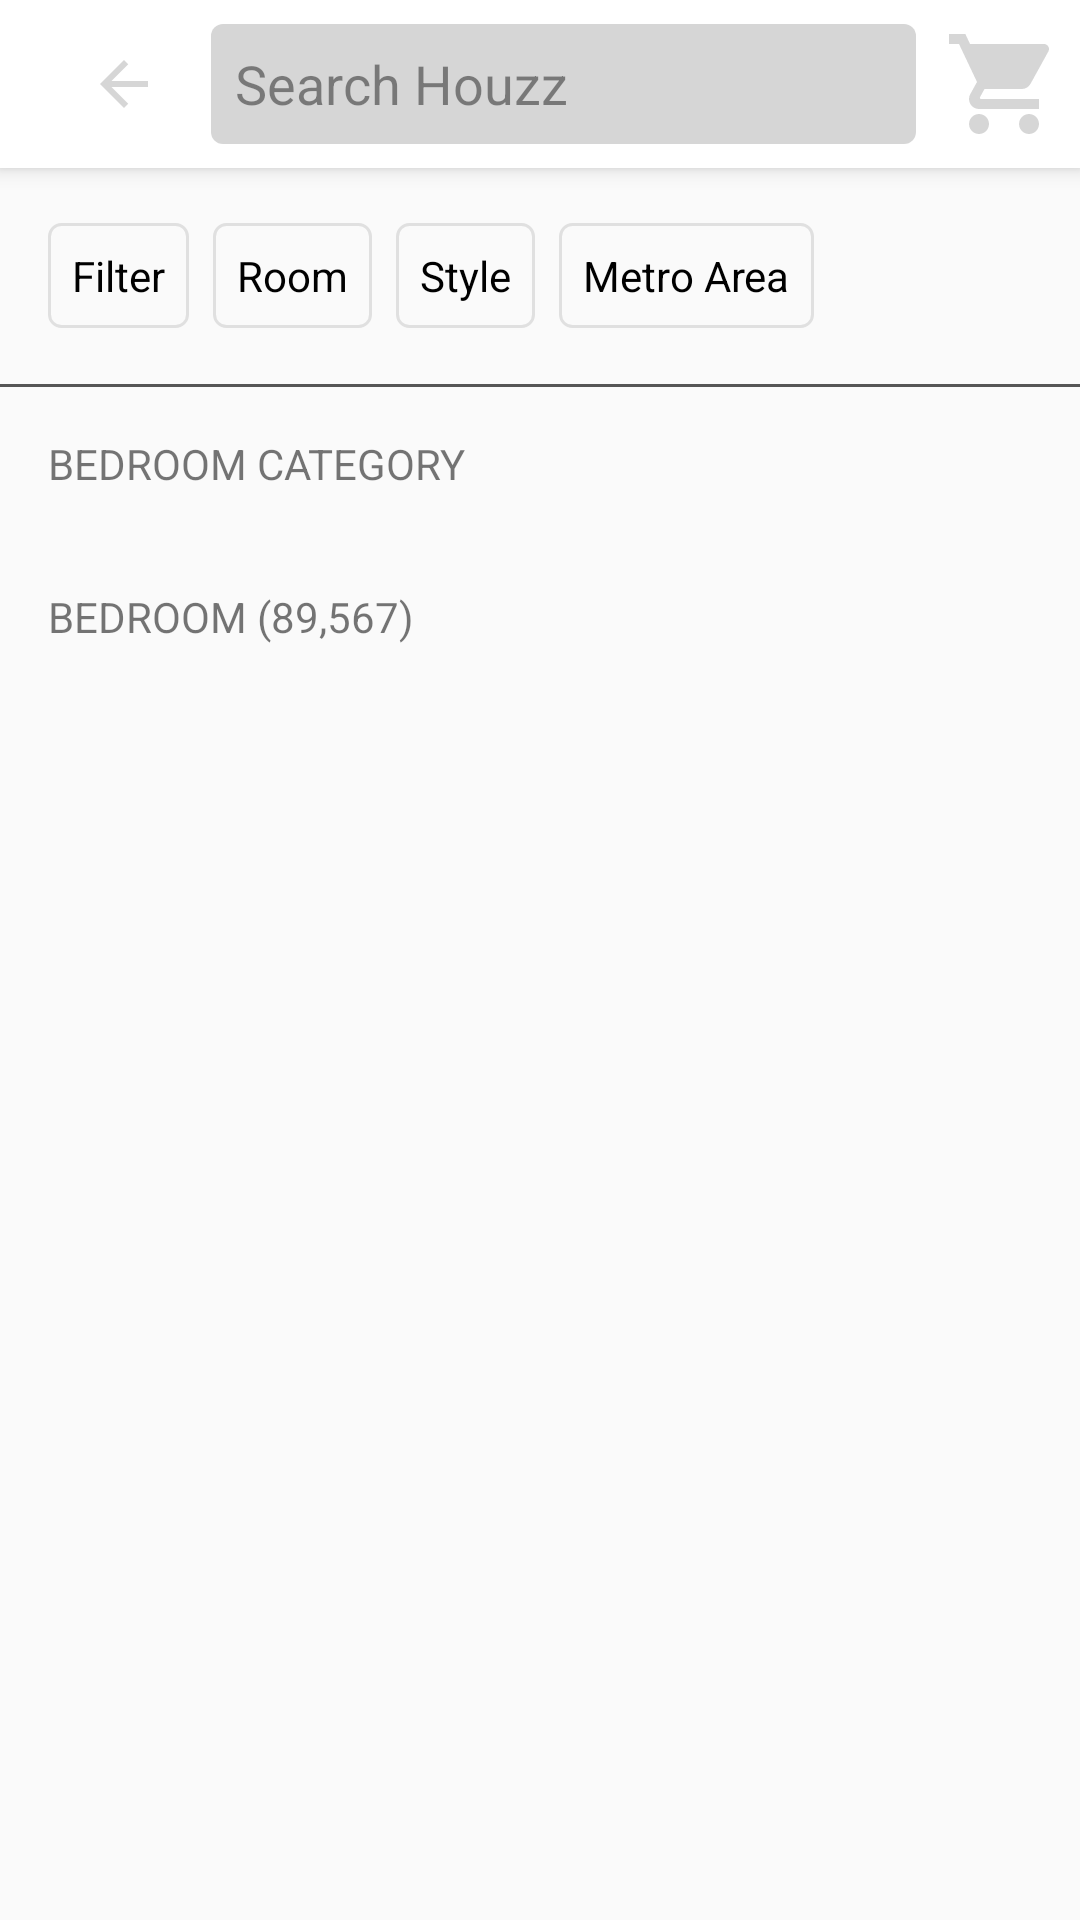

Android layout source for this screen:
<!-- AndroidManifest.xml: activity theme AppTheme.NoActionBar -->
<!-- res/layout/activity_shop_category_detail.xml -->
<?xml version="1.0" encoding="utf-8"?>

<android.support.design.widget.CoordinatorLayout
    xmlns:android="http://schemas.android.com/apk/res/android"
    xmlns:app="http://schemas.android.com/apk/res-auto"
    xmlns:tools="http://schemas.android.com/tools"
    android:layout_width="match_parent"
    android:layout_height="match_parent"
    tools:context=".activities.ShopCategoryDetailActivity">
    <android.support.design.widget.AppBarLayout
        android:layout_width="match_parent"
        android:layout_height="wrap_content"
        android:theme="@style/AppTheme.AppBarOverlay"
        >

        <android.support.v7.widget.Toolbar
            android:id="@+id/toolbar"
            android:layout_width="match_parent"
            android:layout_height="?attr/actionBarSize"
            android:background="@color/white"
            app:titleTextColor="@color/white"
            app:popupTheme="@style/AppTheme.PopupOverlay">
            <LinearLayout
                android:layout_width="match_parent"
                android:layout_height="match_parent"
                android:orientation="horizontal"
                android:weightSum="10"
                android:paddingTop="@dimen/margin_medium"
                android:paddingBottom="@dimen/margin_medium">
                <ImageView
                    android:id="@+id/action_back"
                    android:layout_width="0dp"
                    android:layout_height="wrap_content"
                    android:layout_weight="1.5"
                    android:layout_gravity="center_vertical"
                    android:src="@drawable/ic_arrow_back"
                    />
                <EditText
                    android:layout_width="0dp"
                    android:layout_height="wrap_content"
                    android:layout_weight="7"
                    android:background="@drawable/bg_rounded_full_black_grey"
                    android:layout_marginLeft="@dimen/margin_small"
                    android:layout_marginRight="@dimen/margin_small"
                    android:padding="@dimen/margin_medium"
                    android:textColor="@color/secondaryTextColor"
                    android:hint="@string/search_houzz"
                    android:focusable="false"
                    android:textColorHint="@color/secondaryTextColor"/>
                <ImageView
                    android:layout_width="0dp"
                    android:layout_height="40dp"
                    android:layout_weight="1.5"
                    android:layout_gravity="center_vertical"
                    android:src="@drawable/ic_shopping_cart"/>

            </LinearLayout>
        </android.support.v7.widget.Toolbar>

    </android.support.design.widget.AppBarLayout>
    <android.support.v4.widget.NestedScrollView
        android:layout_width="match_parent"
        android:layout_height="match_parent"
        app:layout_behavior="@string/appbar_scrolling_view_behavior">
        <RelativeLayout
            android:layout_width="match_parent"
            android:layout_height="wrap_content">
            <HorizontalScrollView
                android:id="@+id/horizontal_scroll"
                android:layout_width="match_parent"
                android:layout_height="72dp"
                android:scrollbars="none"
                >
                <LinearLayout
                    android:id="@+id/ll_filter"
                    android:layout_width="wrap_content"
                    android:layout_height="match_parent"
                    android:orientation="horizontal"
                    android:gravity="center"
                    android:paddingLeft="@dimen/margin_medium_2">
                    <TextView
                        android:layout_width="wrap_content"
                        android:layout_height="wrap_content"
                        android:text="Filter"
                        android:textSize="@dimen/text_regular"
                        android:textColor="@color/primaryTextColor"
                        android:padding="@dimen/margin_medium"
                        android:background="@drawable/bg_rounded_gray"
                        android:layout_marginEnd="@dimen/margin_medium"
                        android:drawableStart="@drawable/ic_tune"
                        android:drawablePadding="@dimen/margin_medium"/>
                    <TextView
                        android:layout_width="wrap_content"
                        android:layout_height="wrap_content"
                        android:text="Room"
                        android:textSize="@dimen/text_regular"
                        android:textColor="@color/primaryTextColor"
                        android:padding="@dimen/margin_medium"
                        android:background="@drawable/bg_rounded_gray"
                        android:layout_marginEnd="@dimen/margin_medium"
                        android:drawableEnd="@drawable/ic_keyboard_arrow_down"
                        android:drawablePadding="@dimen/margin_medium"/>
                    <TextView
                        android:layout_width="wrap_content"
                        android:layout_height="wrap_content"
                        android:text="Style"
                        android:textSize="@dimen/text_regular"
                        android:textColor="@color/primaryTextColor"
                        android:padding="@dimen/margin_medium"
                        android:background="@drawable/bg_rounded_gray"
                        android:layout_marginEnd="@dimen/margin_medium"
                        android:drawableEnd="@drawable/ic_keyboard_arrow_down"
                        android:drawablePadding="@dimen/margin_medium"/>
                    <TextView
                        android:layout_width="wrap_content"
                        android:layout_height="wrap_content"
                        android:text="Metro Area"
                        android:textSize="@dimen/text_regular"
                        android:textColor="@color/primaryTextColor"
                        android:padding="@dimen/margin_medium"
                        android:background="@drawable/bg_rounded_gray"
                        android:layout_marginEnd="@dimen/margin_medium"
                        android:drawableEnd="@drawable/ic_keyboard_arrow_down"
                        android:drawablePadding="@dimen/margin_medium"/>

                </LinearLayout>
            </HorizontalScrollView>
            <View
                android:id="@+id/line_view"
                android:layout_width="match_parent"
                android:layout_height="1dp"
                android:background="@color/black_overlay"
                android:layout_below="@id/horizontal_scroll"
                />
            <TextView
                android:id="@+id/tv_shop"
                android:layout_width="wrap_content"
                android:layout_height="wrap_content"
                android:text="BEDROOM CATEGORY"
                android:textSize="@dimen/text_regular"
                android:layout_below="@id/line_view"
                android:layout_margin="@dimen/margin_medium_2"/>
            <android.support.v7.widget.RecyclerView
                android:id="@+id/rv_shop_category"
                android:layout_width="wrap_content"
                android:layout_height="wrap_content"
                android:layout_below="@id/tv_shop"
                android:paddingStart="@dimen/margin_medium_2"
                android:clipToPadding="false"
                android:paddingEnd="@dimen/margin_medium_2"
                />
            <TextView
                android:id="@+id/tv_bedroom"
                android:layout_width="wrap_content"
                android:layout_height="wrap_content"
                android:text="BEDROOM (89,567)"
                android:textSize="@dimen/text_regular"
                android:layout_below="@id/rv_shop_category"
                android:layout_margin="@dimen/margin_medium_2"/>
            <android.support.v7.widget.RecyclerView
                android:id="@+id/rv_bedroom"
                android:layout_width="wrap_content"
                android:layout_height="wrap_content"
                android:layout_below="@id/tv_bedroom"
                android:paddingLeft="@dimen/margin_medium_2"
                android:clipToPadding="false"
                android:paddingBottom="@dimen/margin_medium_2"
                />
        </RelativeLayout>
    </android.support.v4.widget.NestedScrollView>

</android.support.design.widget.CoordinatorLayout>
<!-- resources referenced by this layout -->
<resources>
  <color name="black_overlay">#a7000000</color>
  <color name="primaryTextColor">#000000</color>
  <color name="secondaryTextColor">#70000000</color>
  <color name="white">#ffffff</color>
  <dimen name="margin_medium">8dp</dimen>
  <dimen name="margin_medium_2">16dp</dimen>
  <dimen name="margin_small">4dp</dimen>
  <dimen name="text_regular">14sp</dimen>
  <!-- drawable bg_rounded_full_black_grey (drawable) -->
  <?xml version="1.0" encoding="utf-8"?>
  
  <shape xmlns:android="http://schemas.android.com/apk/res/android"
      android:shape="rectangle">
  
      <solid android:color="#d7cfcfcf"/>
      <corners android:radius="@dimen/margin_small"/>
  </shape>
  <!-- drawable bg_rounded_gray (drawable) -->
  <?xml version="1.0" encoding="utf-8"?>
  
  <shape xmlns:android="http://schemas.android.com/apk/res/android"
      android:shape="rectangle">
  
      <stroke android:color="#dddddddd"
          android:width="1dp"/>
      <corners android:radius="@dimen/margin_small"/>
  </shape>
  <!-- drawable ic_arrow_back (drawable) -->
  <vector xmlns:android="http://schemas.android.com/apk/res/android"
          android:width="24dp"
          android:height="24dp"
          android:viewportWidth="24.0"
          android:viewportHeight="24.0">
      <path
          android:fillColor="#d7cfcfcf"
          android:pathData="M20,11H7.83l5.59,-5.59L12,4l-8,8 8,8 1.41,-1.41L7.83,13H20v-2z"/>
  </vector>
  <!-- drawable ic_shopping_cart (drawable) -->
  <vector xmlns:android="http://schemas.android.com/apk/res/android"
          android:width="24dp"
          android:height="24dp"
          android:viewportWidth="24.0"
          android:viewportHeight="24.0">
      <path
          android:fillColor="#d7cfcfcf"
          android:pathData="M7,18c-1.1,0 -1.99,0.9 -1.99,2S5.9,22 7,22s2,-0.9 2,-2 -0.9,-2 -2,-2zM1,2v2h2l3.6,7.59 -1.35,2.45c-0.16,0.28 -0.25,0.61 -0.25,0.96 0,1.1 0.9,2 2,2h12v-2L7.42,15c-0.14,0 -0.25,-0.11 -0.25,-0.25l0.03,-0.12 0.9,-1.63h7.45c0.75,0 1.41,-0.41 1.75,-1.03l3.58,-6.49c0.08,-0.14 0.12,-0.31 0.12,-0.48 0,-0.55 -0.45,-1 -1,-1L5.21,4l-0.94,-2L1,2zM17,18c-1.1,0 -1.99,0.9 -1.99,2s0.89,2 1.99,2 2,-0.9 2,-2 -0.9,-2 -2,-2z"/>
  </vector>
  <string name="search_houzz">Search Houzz</string>
  <style name="AppTheme.AppBarOverlay" parent="ThemeOverlay.AppCompat.Dark.ActionBar" />
  <style name="AppTheme.PopupOverlay" parent="ThemeOverlay.AppCompat.Light" />
  <style name="AppTheme.NoActionBar">
          <item name="windowActionBar">false</item>
          <item name="windowNoTitle">true</item>
      </style>
</resources>
